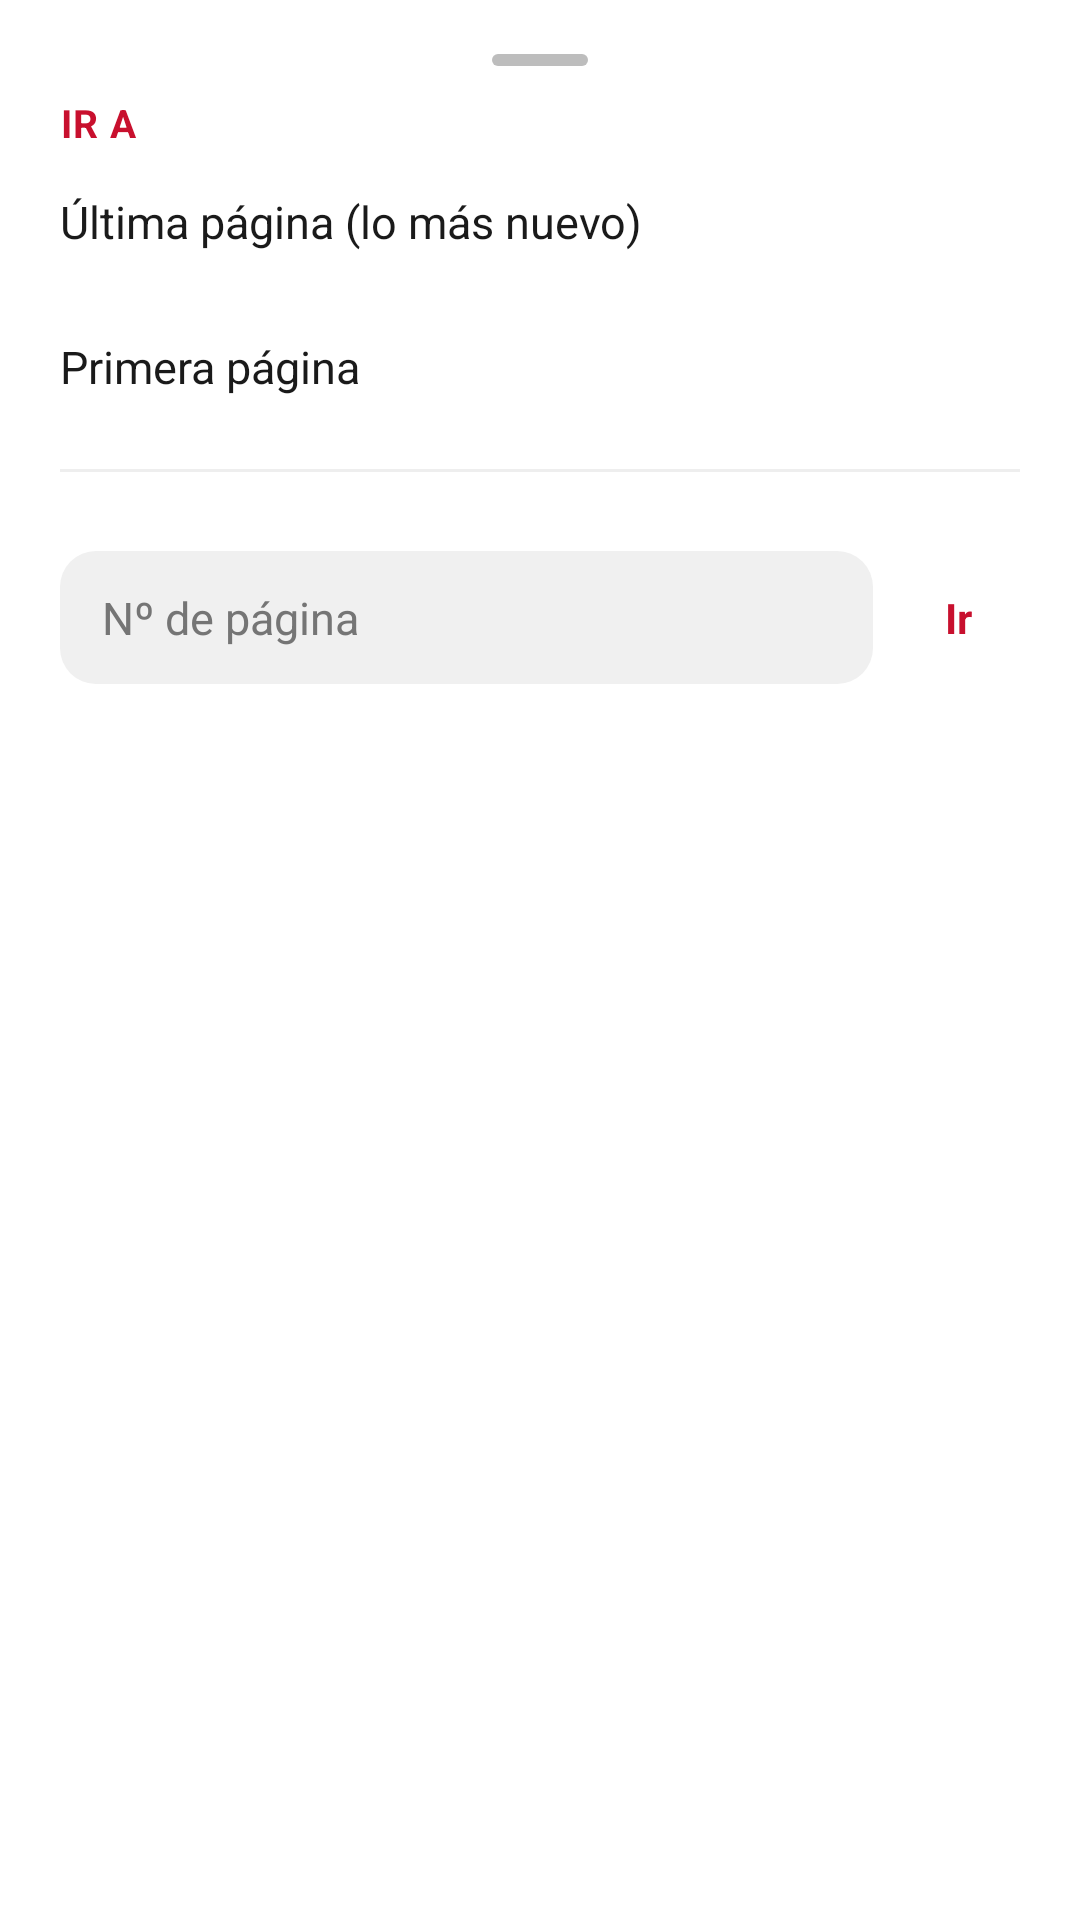

Write the Android layout XML for this screen, with the resource values it uses.
<!-- AndroidManifest.xml: application theme Theme.FCForocoches -->
<!-- res/layout/sheet_thread_pages.xml -->
<?xml version="1.0" encoding="utf-8"?>
<LinearLayout xmlns:android="http://schemas.android.com/apk/res/android"
    android:layout_width="match_parent"
    android:layout_height="wrap_content"
    android:orientation="vertical"
    android:paddingStart="20dp"
    android:paddingEnd="20dp"
    android:paddingTop="18dp"
    android:paddingBottom="24dp">

    <View style="@style/Asa" />


    <TextView
        android:id="@+id/jump_header"
        android:layout_width="match_parent"
        android:layout_height="wrap_content"
        android:textSize="13sp"
        android:textStyle="bold"
        android:textColor="@color/fc_rojo"
        android:letterSpacing="0.03"
        android:text="IR A" />

    <TextView
        android:id="@+id/jump_last"
        style="@style/OptRow"
        android:text="Última página (lo más nuevo)" />

    <TextView
        android:id="@+id/jump_first"
        style="@style/OptRow"
        android:text="Primera página" />

    <View
        android:layout_width="match_parent"
        android:layout_height="1dp"
        android:background="?attr/fcDivisoria"
        android:layout_marginTop="10dp"
        android:layout_marginBottom="6dp" />

    <TextView
        android:id="@+id/jump_range"
        android:layout_width="match_parent"
        android:layout_height="wrap_content"
        android:textSize="12sp"
        android:textColor="@color/fc_texto_3"
        android:layout_marginBottom="4dp" />

    <LinearLayout
        android:layout_width="match_parent"
        android:layout_height="wrap_content"
        android:orientation="horizontal"
        android:gravity="center_vertical">

        <EditText
            android:id="@+id/jump_input"
            style="@style/Campo"
            android:layout_width="0dp"
            android:layout_height="wrap_content"
            android:layout_weight="1"
            android:inputType="number"
            android:maxLength="6"
            android:textSize="15sp"
            android:hint="Nº de página"
            android:textColor="@color/fc_texto"
            android:textColorHint="@color/fc_texto_3"
            android:importantForAutofill="no" />

        <TextView
            android:id="@+id/jump_go"
            style="@style/OptAddBtn"
            android:text="Ir" />
    </LinearLayout>

</LinearLayout>
<!-- resources referenced by this layout -->
<resources>
  <color name="fc_rojo">#C8102E</color>
  <color name="fc_texto">#1A1A1A</color>
  <color name="fc_texto_3">#757575</color>
  <style name="Asa">
          <item name="android:layout_width">32dp</item>
          <item name="android:layout_height">4dp</item>
          <item name="android:layout_gravity">center_horizontal</item>
          <item name="android:layout_marginBottom">10dp</item>
          <item name="android:background">@drawable/bg_asa</item>
      </style>
  <!-- drawable bg_asa (drawable) -->
  <?xml version="1.0" encoding="utf-8"?>
  <shape xmlns:android="http://schemas.android.com/apk/res/android" android:shape="rectangle">
      <solid android:color="@color/fc_texto_off" />
      <corners android:radius="2dp" />
  </shape>
  <color name="fc_texto_2">#616161</color>
  <style name="FC.Hoja" parent="ThemeOverlay.MaterialComponents.BottomSheetDialog">
          <item name="bottomSheetStyle">@style/FC.Hoja.Modal</item>
      </style>
  <color name="fc_fondo">#FFFFFF</color>
  <color name="fc_superficie">#FFFFFF</color>
  <color name="fc_divisoria">#EEEEEE</color>
  <color name="fc_chip">#F0F0F0</color>
  <color name="fc_cita_fondo">#F4F4F6</color>
  <color name="fc_fondo_tarjetas">#F3F2EF</color>
  <color name="fc_tarjeta">#FFFFFF</color>
  <color name="fc_tarjeta_borde">#E6E3DD</color>
  <color name="fc_cita_fondo_tarjeta">#F4F4F6</color>
  <color name="fc_resaltado">#FFF3F4</color>
  <!-- drawable bg_post_op (drawable) -->
  <?xml version="1.0" encoding="utf-8"?>
  <shape xmlns:android="http://schemas.android.com/apk/res/android"
      android:shape="rectangle">
      <solid android:color="@android:color/transparent" />
      <stroke
          android:width="1.5dp"
          android:color="@color/fc_borde_autor" />
      <corners android:radius="10dp" />
  </shape>
  <!-- drawable bg_post_op_highlight (drawable) -->
  <?xml version="1.0" encoding="utf-8"?>
  <shape xmlns:android="http://schemas.android.com/apk/res/android"
      android:shape="rectangle">
      <solid android:color="@color/fc_resaltado" />
      <stroke
          android:width="1.5dp"
          android:color="@color/fc_borde_autor" />
      <corners android:radius="10dp" />
  </shape>
  <style name="FC.Pestanas" parent="Widget.MaterialComponents.TabLayout">
          <item name="tabIndicatorColor">@color/fc_rojo</item>
          <item name="tabSelectedTextColor">@color/fc_rojo</item>
          <item name="tabTextColor">@color/fc_texto_2</item>
      </style>
  <color name="fc_texto_off">#BDBDBD</color>
  <style name="FC.Hoja.Modal" parent="Widget.MaterialComponents.BottomSheet.Modal">
          <item name="backgroundTint">?attr/fcFondo</item>
          <item name="shapeAppearanceOverlay">@style/FC.Hoja.Forma</item>
      </style>
  <!-- drawable bg_dialogo (drawable) -->
  <?xml version="1.0" encoding="utf-8"?>
  <inset xmlns:android="http://schemas.android.com/apk/res/android"
      android:insetLeft="16dp" android:insetRight="16dp" android:insetTop="16dp" android:insetBottom="16dp">
      <shape android:shape="rectangle">
          <solid android:color="?attr/fcFondo" />
          <corners android:radius="24dp" />
      </shape>
  </inset>
  <style name="FC.Dialogo.Boton" parent="Widget.MaterialComponents.Button.TextButton.Dialog">
          <item name="android:textAllCaps">false</item>
          <item name="android:letterSpacing">0</item>
          <item name="android:textColor">@color/fc_rojo</item>
          <item name="android:textSize">15sp</item>
      </style>
  <color name="fc_borde_autor">#66C8102E</color>
  <style name="FC.Hoja.Forma" parent="">
          <item name="cornerFamily">rounded</item>
          <item name="cornerSizeTopLeft">24dp</item>
          <item name="cornerSizeTopRight">24dp</item>
          <item name="cornerSizeBottomLeft">0dp</item>
          <item name="cornerSizeBottomRight">0dp</item>
      </style>
</resources>
